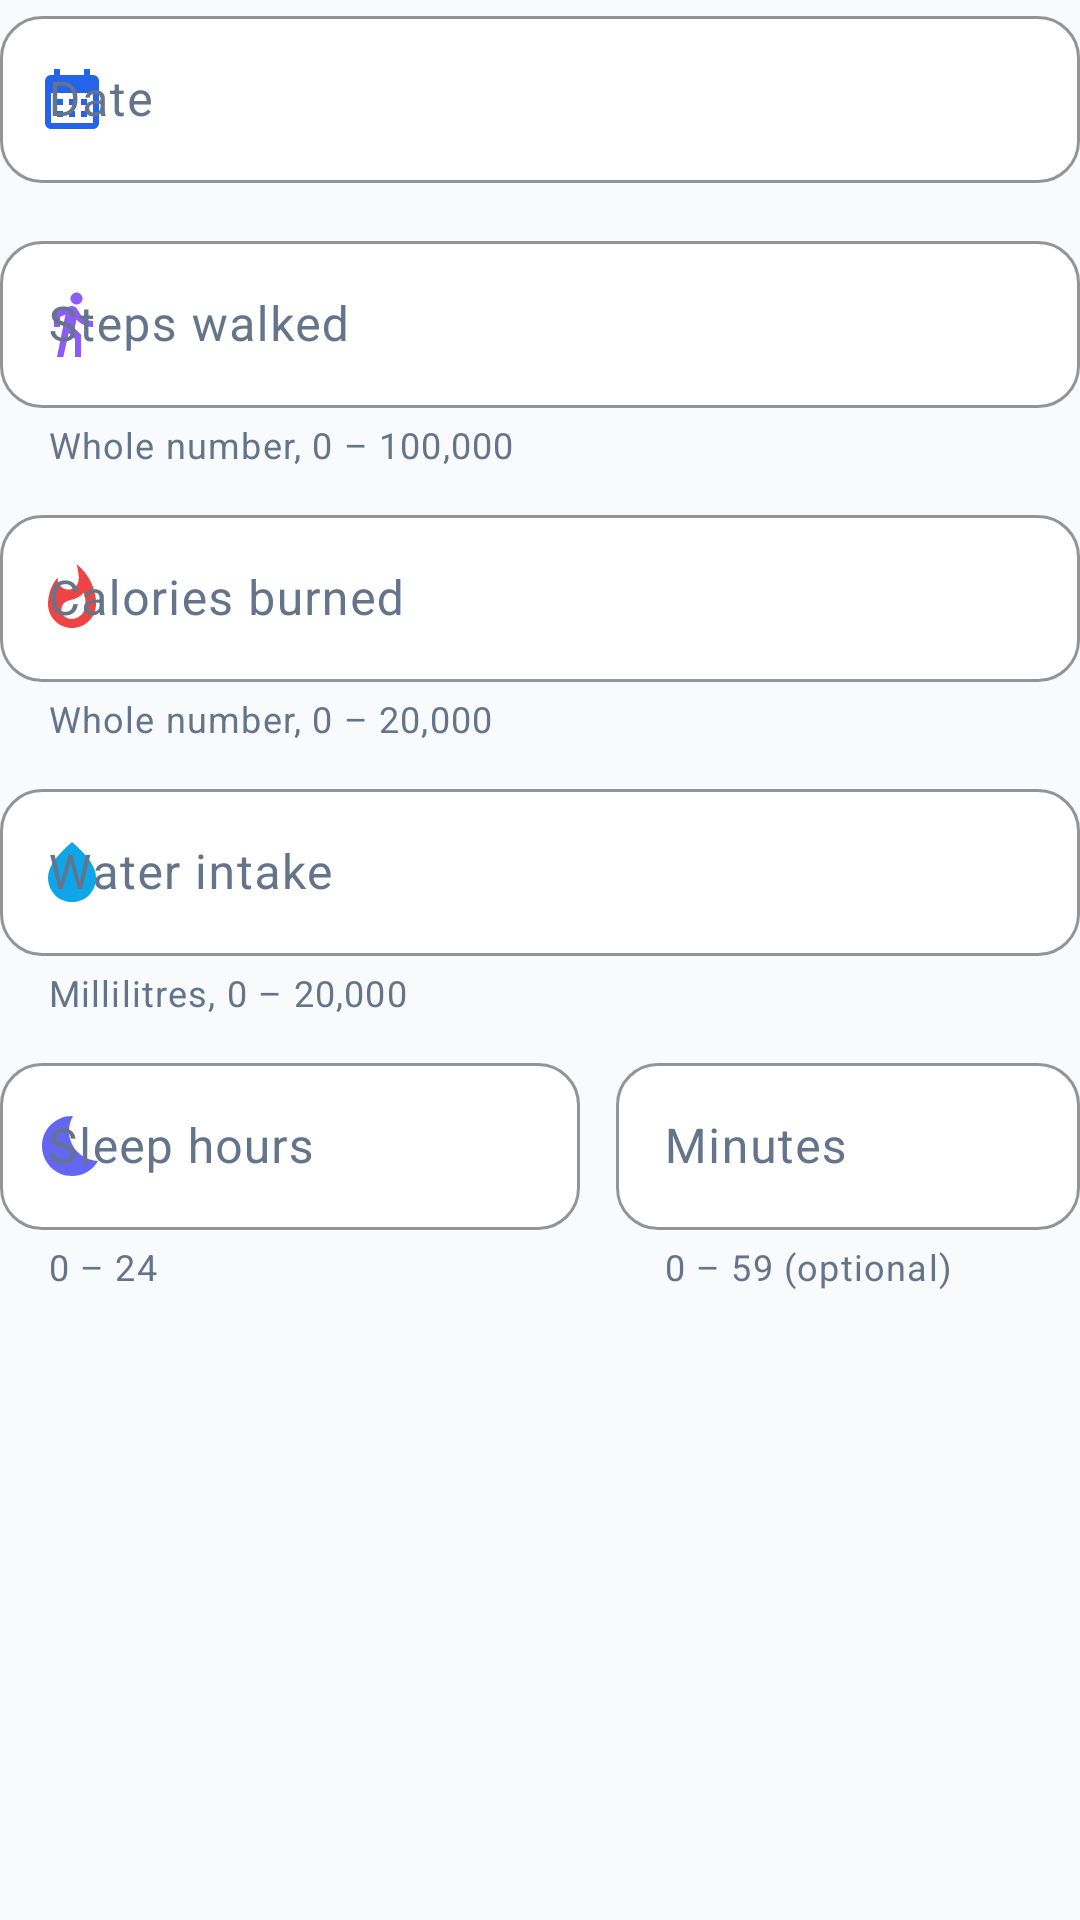

This screen was rendered from an Android layout file. Write that file and the resources it references.
<!-- AndroidManifest.xml: application theme Theme.HealthMate -->
<!-- res/layout/view_record_form.xml -->
<?xml version="1.0" encoding="utf-8"?>
<LinearLayout xmlns:android="http://schemas.android.com/apk/res/android"
    xmlns:app="http://schemas.android.com/apk/res-auto"
    android:layout_width="match_parent"
    android:layout_height="wrap_content"
    android:orientation="vertical">

    
    <com.google.android.material.textfield.TextInputLayout
        android:id="@+id/input_layout_date"
        android:layout_width="match_parent"
        android:layout_height="wrap_content"
        android:hint="@string/form_date"
        app:endIconDrawable="@drawable/ic_chevron_right"
        app:endIconMode="custom"
        app:endIconContentDescription="@string/form_pick_date"
        app:startIconDrawable="@drawable/ic_calendar"
        app:startIconTint="@color/hm_primary">

        <com.google.android.material.textfield.TextInputEditText
            android:id="@+id/input_date"
            android:layout_width="match_parent"
            android:layout_height="wrap_content"
            android:cursorVisible="false"
            android:focusable="false"
            android:inputType="none"
            android:longClickable="false" />
    </com.google.android.material.textfield.TextInputLayout>

    
    <com.google.android.material.textfield.TextInputLayout
        android:id="@+id/input_layout_steps"
        android:layout_width="match_parent"
        android:layout_height="wrap_content"
        android:layout_marginTop="14dp"
        android:hint="@string/form_steps"
        app:helperText="@string/form_steps_helper"
        app:startIconDrawable="@drawable/ic_steps"
        app:startIconTint="@color/hm_steps"
        app:suffixText="@string/unit_steps">

        <com.google.android.material.textfield.TextInputEditText
            android:id="@+id/input_steps"
            android:layout_width="match_parent"
            android:layout_height="wrap_content"
            android:imeOptions="actionNext"
            android:inputType="number"
            android:maxLength="9" />
    </com.google.android.material.textfield.TextInputLayout>

    
    <com.google.android.material.textfield.TextInputLayout
        android:id="@+id/input_layout_calories"
        android:layout_width="match_parent"
        android:layout_height="wrap_content"
        android:layout_marginTop="10dp"
        android:hint="@string/form_calories"
        app:helperText="@string/form_calories_helper"
        app:startIconDrawable="@drawable/ic_calories"
        app:startIconTint="@color/hm_calories"
        app:suffixText="@string/unit_kcal">

        <com.google.android.material.textfield.TextInputEditText
            android:id="@+id/input_calories"
            android:layout_width="match_parent"
            android:layout_height="wrap_content"
            android:imeOptions="actionNext"
            android:inputType="number"
            android:maxLength="9" />
    </com.google.android.material.textfield.TextInputLayout>

    
    <com.google.android.material.textfield.TextInputLayout
        android:id="@+id/input_layout_water"
        android:layout_width="match_parent"
        android:layout_height="wrap_content"
        android:layout_marginTop="10dp"
        android:hint="@string/form_water"
        app:helperText="@string/form_water_helper"
        app:startIconDrawable="@drawable/ic_water"
        app:startIconTint="@color/hm_water"
        app:suffixText="@string/unit_ml">

        <com.google.android.material.textfield.TextInputEditText
            android:id="@+id/input_water"
            android:layout_width="match_parent"
            android:layout_height="wrap_content"
            android:imeOptions="actionNext"
            android:inputType="number"
            android:maxLength="9" />
    </com.google.android.material.textfield.TextInputLayout>

    
    <LinearLayout
        android:layout_width="match_parent"
        android:layout_height="wrap_content"
        android:layout_marginTop="10dp"
        android:baselineAligned="false"
        android:orientation="horizontal">

        <com.google.android.material.textfield.TextInputLayout
            android:id="@+id/input_layout_sleep_hours"
            android:layout_width="0dp"
            android:layout_height="wrap_content"
            android:layout_marginEnd="6dp"
            android:layout_weight="1.25"
            android:hint="@string/form_sleep_hours"
            app:helperText="@string/form_sleep_hours_helper"
            app:startIconDrawable="@drawable/ic_sleep"
            app:startIconTint="@color/hm_sleep"
            app:suffixText="@string/unit_h">

            <com.google.android.material.textfield.TextInputEditText
                android:id="@+id/input_sleep_hours"
                android:layout_width="match_parent"
                android:layout_height="wrap_content"
                android:imeOptions="actionNext"
                android:inputType="number"
                android:maxLength="2" />
        </com.google.android.material.textfield.TextInputLayout>

        <com.google.android.material.textfield.TextInputLayout
            android:id="@+id/input_layout_sleep_minutes"
            android:layout_width="0dp"
            android:layout_height="wrap_content"
            android:layout_marginStart="6dp"
            android:layout_weight="1"
            android:hint="@string/form_sleep_minutes"
            app:helperText="@string/form_sleep_minutes_helper"
            app:suffixText="@string/unit_min">

            <com.google.android.material.textfield.TextInputEditText
                android:id="@+id/input_sleep_minutes"
                android:layout_width="match_parent"
                android:layout_height="wrap_content"
                android:imeOptions="actionDone"
                android:inputType="number"
                android:maxLength="2" />
        </com.google.android.material.textfield.TextInputLayout>
    </LinearLayout>
</LinearLayout>
<!-- resources referenced by this layout -->
<resources>
  <color name="hm_calories">#EF4444</color>
  <color name="hm_primary">#2563EB</color>
  <color name="hm_sleep">#6366F1</color>
  <color name="hm_steps">#8B5CF6</color>
  <color name="hm_water">#0EA5E9</color>
  <!-- drawable ic_sleep (drawable) -->
  <vector xmlns:android="http://schemas.android.com/apk/res/android"
      android:width="24dp"
      android:height="24dp"
      android:tint="?attr/colorControlNormal"
      android:viewportWidth="24"
      android:viewportHeight="24">
      <path
          android:fillColor="@android:color/white"
          android:pathData="M12.34,2.02C6.59,1.82 2,6.42 2,12c0,5.52 4.48,10 10,10c3.71,0 6.93,-2.02 8.66,-5.02C13.150,16.73 8.57,8.55 12.34,2.02z" />
  </vector>
  <!-- drawable ic_water (drawable) -->
  <vector xmlns:android="http://schemas.android.com/apk/res/android"
      android:width="24dp"
      android:height="24dp"
      android:tint="?attr/colorControlNormal"
      android:viewportWidth="24"
      android:viewportHeight="24">
      <path
          android:fillColor="@android:color/white"
          android:pathData="M12,2c-5.33,4.55 -8,8.48 -8,11.8c0,4.98 3.8,8.2 8,8.2s8,-3.22 8,-8.2C20,10.48 17.33,6.55 12,2z" />
  </vector>
  <string name="form_calories">Calories burned</string>
  <string name="form_calories_helper">Whole number, 0 – 20,000</string>
  <string name="form_date">Date</string>
  <string name="form_pick_date">Choose a date</string>
  <string name="form_sleep_hours">Sleep hours</string>
  <string name="form_sleep_hours_helper">0 – 24</string>
  <string name="form_sleep_minutes">Minutes</string>
  <string name="form_sleep_minutes_helper">0 – 59 (optional)</string>
  <string name="form_steps">Steps walked</string>
  <string name="form_steps_helper">Whole number, 0 – 100,000</string>
  <string name="form_water">Water intake</string>
  <string name="form_water_helper">Millilitres, 0 – 20,000</string>
  <string name="unit_h">h</string>
  <string name="unit_kcal">kcal</string>
  <string name="unit_min">min</string>
  <string name="unit_ml">ml</string>
  <string name="unit_steps">steps</string>
  <style name="Theme.HealthMate" parent="Base.Theme.HealthMate" />
  <color name="white">#FFFFFFFF</color>
  <color name="hm_primary_light">#DBEAFE</color>
  <color name="hm_primary_dark">#1D4ED8</color>
  <color name="hm_secondary">#0D9488</color>
  <color name="hm_secondary_light">#CCFBF1</color>
  <color name="hm_text_primary">#0F172A</color>
  <color name="hm_error">#DC2626</color>
  <color name="hm_background">#F8FAFC</color>
  <color name="hm_surface">#FFFFFF</color>
  <color name="hm_surface_variant">#F1F5F9</color>
  <color name="hm_text_secondary">#64748B</color>
  <color name="hm_outline">#E2E8F0</color>
  <style name="Widget.HealthMate.Card" parent="Widget.Material3.CardView.Outlined">
          <item name="cardBackgroundColor">@color/hm_surface</item>
          <item name="cardCornerRadius">@dimen/card_radius</item>
          <item name="cardElevation">0dp</item>
          <item name="strokeColor">@color/hm_outline</item>
          <item name="strokeWidth">1dp</item>
      </style>
  <style name="ThemeOverlay.HealthMate.Dialog" parent="ThemeOverlay.Material3.MaterialAlertDialog">
          <item name="shapeAppearanceOverlay">@style/ShapeAppearance.HealthMate.Large</item>
          <item name="colorSurfaceContainerHigh">@color/hm_surface</item>
      </style>
  <dimen name="card_radius">20dp</dimen>
  <style name="Widget.HealthMate.BottomNavigation.Indicator" parent="Widget.Material3.BottomNavigationView.ActiveIndicator">
          <item name="android:color">@color/hm_primary_light</item>
      </style>
  <style name="TextAppearance.HealthMate.NavLabel" parent="TextAppearance.Material3.LabelMedium">
          <item name="android:textSize">11sp</item>
          <item name="android:fontFamily">sans-serif-medium</item>
      </style>
  <style name="ShapeAppearance.HealthMate.Large" parent="ShapeAppearance.Material3.LargeComponent">
          <item name="cornerFamily">rounded</item>
          <item name="cornerSize">24dp</item>
      </style>
</resources>
